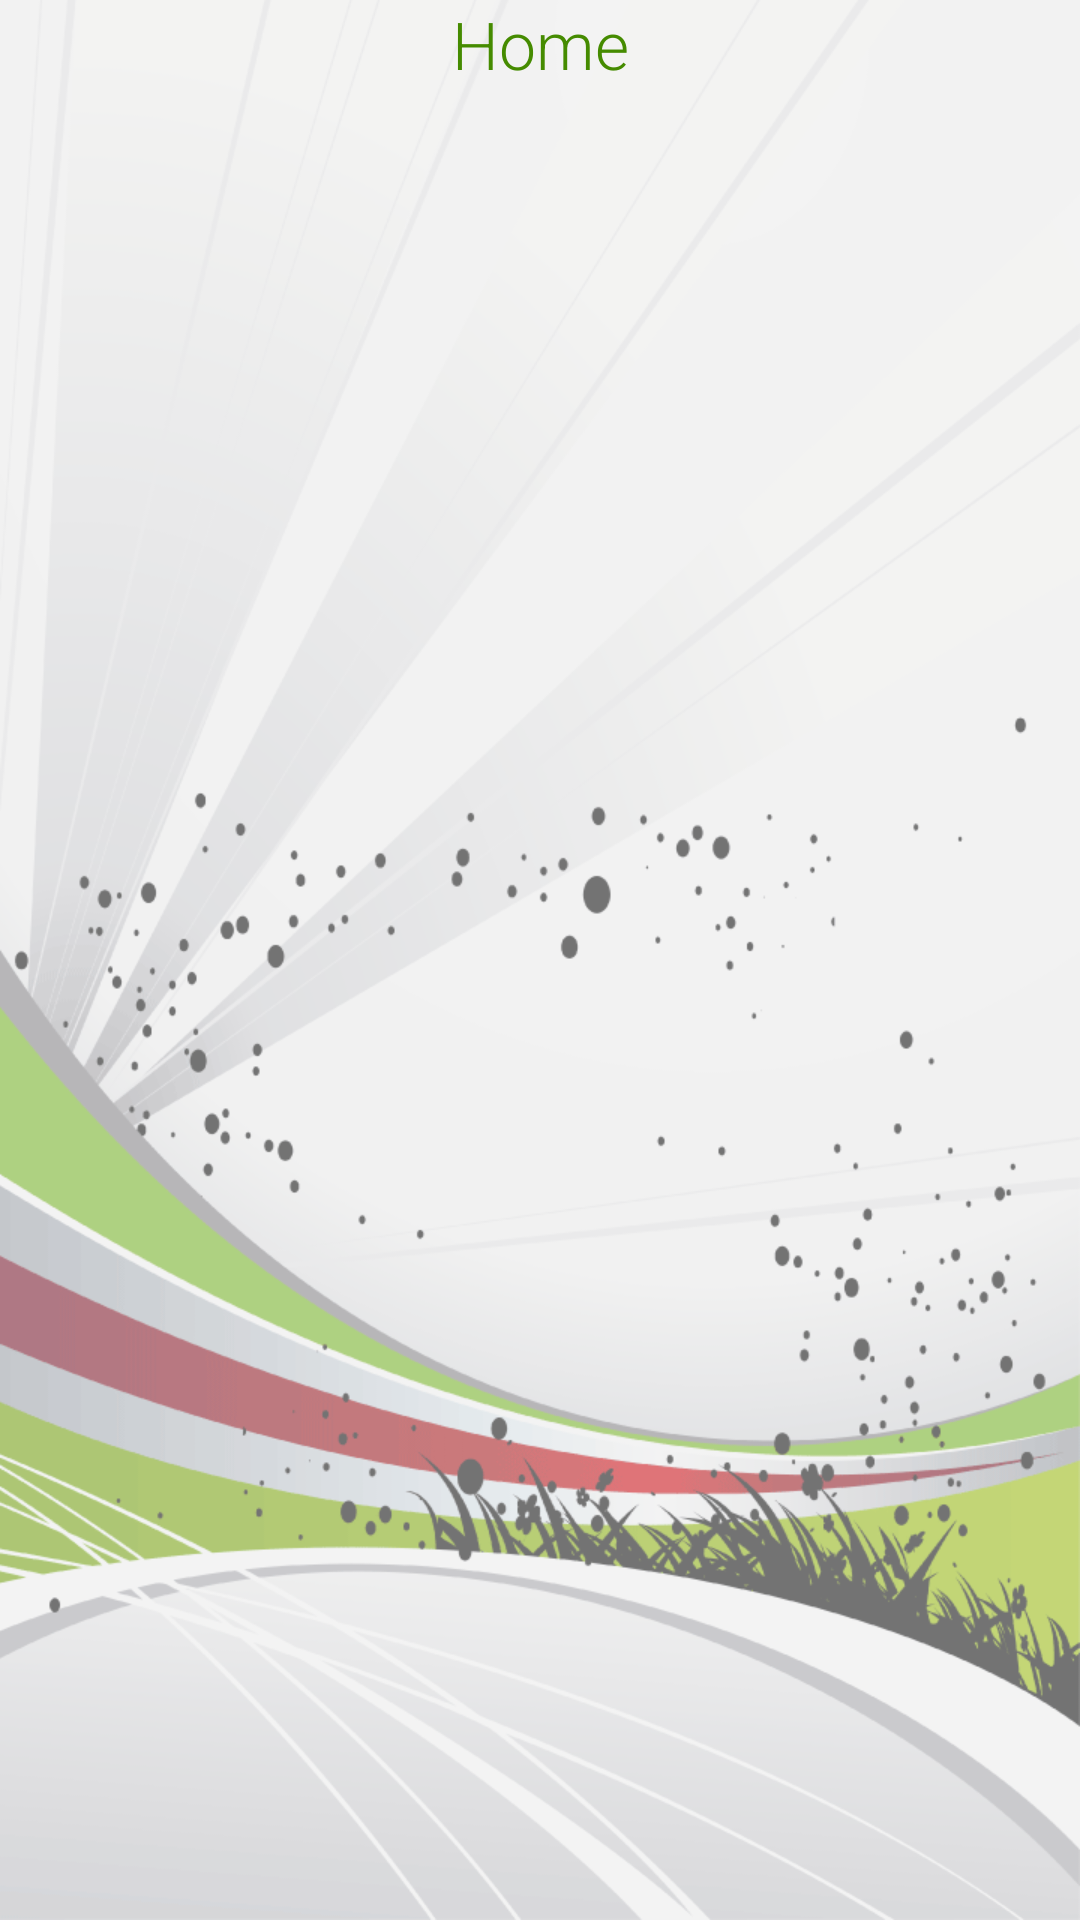

Android layout source for this screen:
<!-- AndroidManifest.xml: application theme AppTheme -->
<!-- res/layout/menu_custom_layout.xml -->
<?xml version="1.0" encoding="utf-8"?>
<LinearLayout xmlns:android="http://schemas.android.com/apk/res/android"
    android:layout_width="match_parent"
    android:layout_height="wrap_content"
    android:orientation="horizontal"
    android:layout_gravity="top" >

    <TextView
        android:id="@+id/menu_titulo"
        android:layout_width="0dp"
        android:layout_weight="1"
        android:layout_height="match_parent"
        android:text="Home" 
        android:layout_gravity="center|top"
        android:gravity="center_horizontal"
        style="@style/Subtitulo"/>
    
    

</LinearLayout>
<!-- resources referenced by this layout -->
<resources>
  <style name="Subtitulo" parent="AppBaseMundial">
          <item name="android:textSize">22sp</item>
          <item name="android:textStyle">normal</item>
      </style>
  <style name="AppTheme" parent="AppBaseTheme">
          
          <item name="android:windowBackground">@drawable/fondo</item>
          <item name="android:fontFamily">sans-serif-light</item>
      </style>
  <style name="AppBaseMundial">
          <item name="android:textColor">#458B00</item>
          <item name="android:textSize">12sp</item>
      </style>
  <style name="AppBaseTheme" parent="android:Theme.Light">
          
      </style>
  <!-- drawable fondo: png bitmap (drawable, 86869 bytes) -->
</resources>
